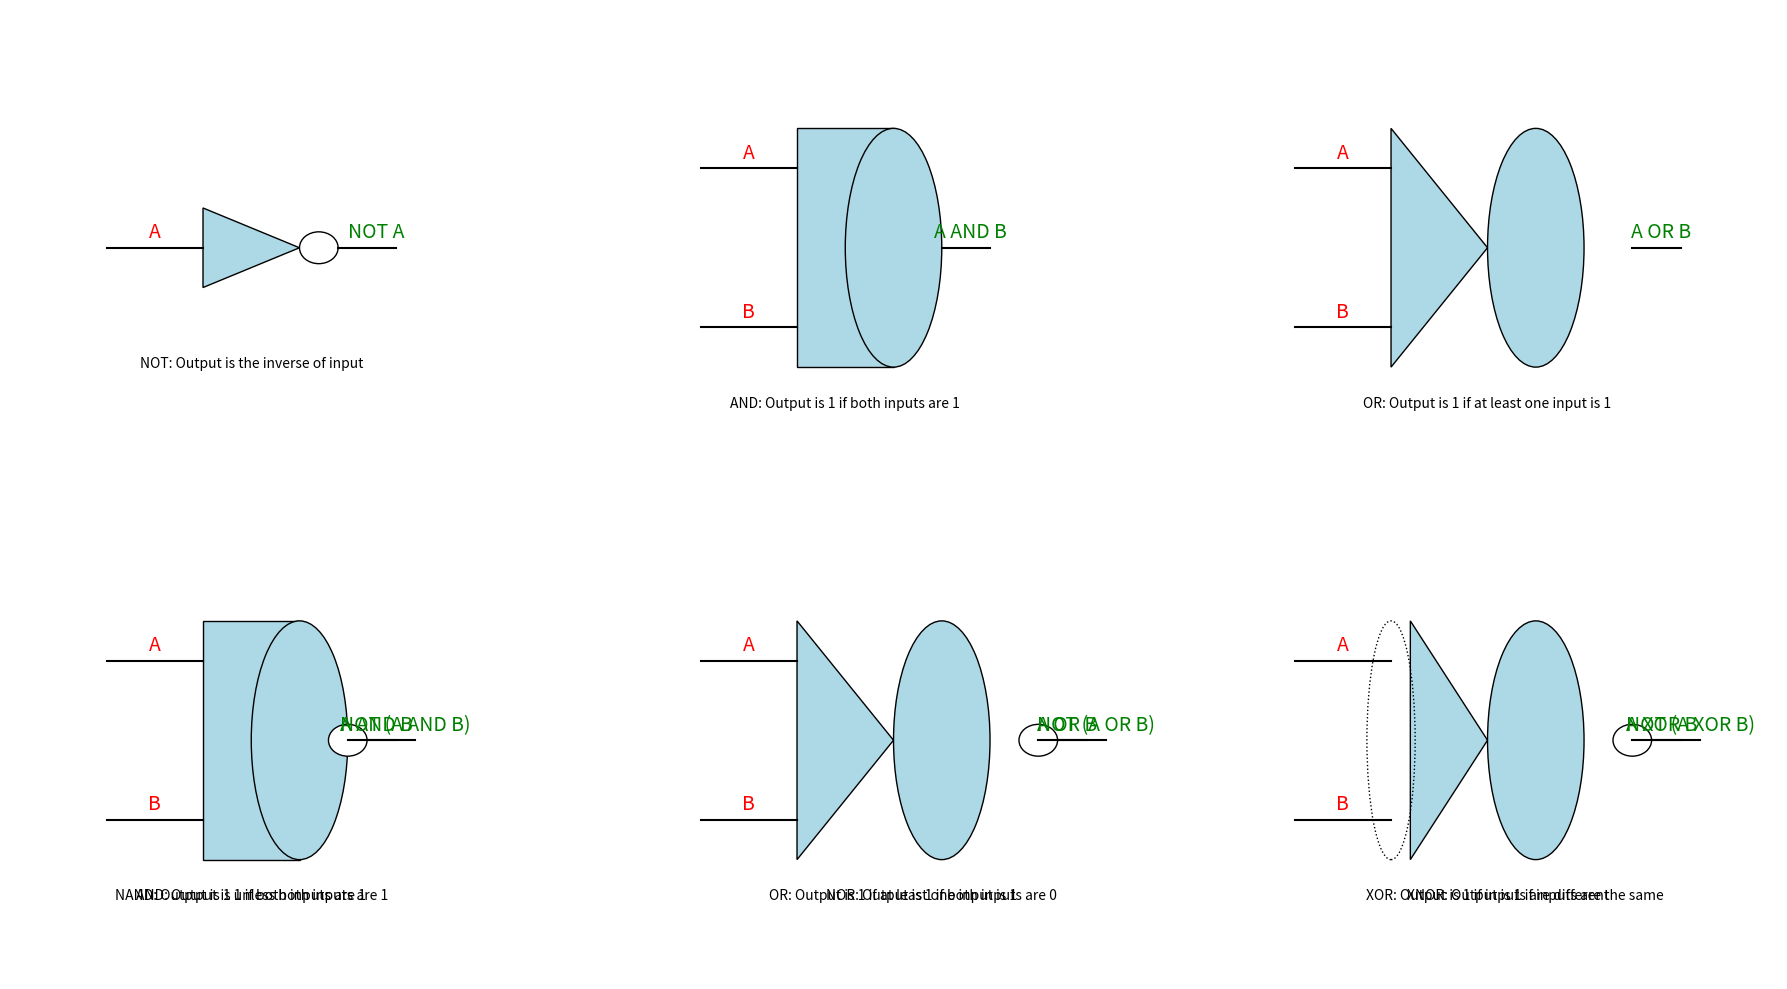

This chart was generated by the following Python code:
import matplotlib.pyplot as plt
from matplotlib.patches import Ellipse, Polygon, Circle

# Function to add labels and color
def add_labels(ax, x, y, label, color="blue"):
    ax.text(x, y, label, fontsize=14, color=color, ha="center", va="center")

# Function to draw a NOT gate
def draw_not_gate(ax):
    ax.plot([0, 1], [0, 0], color="black")  # Input line
    add_labels(ax, 0.5, 0.2, "A", color="red")
    ax.add_patch(Polygon([[1, -0.5], [2, 0], [1, 0.5]], closed=True, edgecolor="black", facecolor="lightblue"))  # Triangle
    ax.add_patch(Circle((2.2, 0), 0.2, edgecolor="black", facecolor="white"))  # Circle
    ax.plot([2.4, 3], [0, 0], color="black")  # Output line
    add_labels(ax, 2.8, 0.2, "NOT A", color="green")
    ax.text(1.5, -1.5, "NOT: Output is the inverse of input", fontsize=10, ha="center")

# Function to draw an AND gate
def draw_and_gate(ax):
    ax.plot([0, 1], [1, 1], color="black")  # Input line 1
    add_labels(ax, 0.5, 1.2, "A", color="red")
    ax.plot([0, 1], [-1, -1], color="black")  # Input line 2
    add_labels(ax, 0.5, -0.8, "B", color="red")
    ax.add_patch(Polygon([[1, -1.5], [1, 1.5], [2, 1.5], [2, -1.5]], closed=True, edgecolor="black", facecolor="lightblue"))  # Rectangle
    ax.add_patch(Ellipse((2, 0), 1, 3, edgecolor="black", facecolor="lightblue"))  # Semicircle
    ax.plot([2.5, 3], [0, 0], color="black")  # Output line
    add_labels(ax, 2.8, 0.2, "A AND B", color="green")
    ax.text(1.5, -2, "AND: Output is 1 if both inputs are 1", fontsize=10, ha="center")

# Function to draw an OR gate
def draw_or_gate(ax):
    ax.plot([0, 1], [1, 1], color="black")  # Input line 1
    add_labels(ax, 0.5, 1.2, "A", color="red")
    ax.plot([0, 1], [-1, -1], color="black")  # Input line 2
    add_labels(ax, 0.5, -0.8, "B", color="red")
    ax.add_patch(Polygon([[1, -1.5], [1, 1.5], [2, 0]], closed=True, edgecolor="black", facecolor="lightblue"))  # Triangle
    ax.add_patch(Ellipse((2.5, 0), 1, 3, edgecolor="black", facecolor="lightblue"))  # Rounded part
    ax.plot([3.5, 4], [0, 0], color="black")  # Output line
    add_labels(ax, 3.8, 0.2, "A OR B", color="green")
    ax.text(2, -2, "OR: Output is 1 if at least one input is 1", fontsize=10, ha="center")

# Function to draw a NAND gate
def draw_nand_gate(ax):
    draw_and_gate(ax)  # Base AND gate
    ax.add_patch(Circle((2.5, 0), 0.2, edgecolor="black", facecolor="white"))  # Circle for NOT
    ax.plot([2.7, 3.2], [0, 0], color="black")  # Output line
    add_labels(ax, 3.1, 0.2, "NOT (A AND B)", color="green")
    ax.text(1.5, -2, "NAND: Output is 1 unless both inputs are 1", fontsize=10, ha="center")

# Function to draw a NOR gate
def draw_nor_gate(ax):
    draw_or_gate(ax)  # Base OR gate
    ax.add_patch(Circle((3.5, 0), 0.2, edgecolor="black", facecolor="white"))  # Circle for NOT
    ax.plot([3.7, 4.2], [0, 0], color="black")  # Output line
    add_labels(ax, 4.1, 0.2, "NOT (A OR B)", color="green")
    ax.text(2.5, -2, "NOR: Output is 1 if both inputs are 0", fontsize=10, ha="center")

# Function to draw an XOR gate
def draw_xor_gate(ax):
    ax.plot([0, 1], [1, 1], color="black")  # Input line 1
    add_labels(ax, 0.5, 1.2, "A", color="red")
    ax.plot([0, 1], [-1, -1], color="black")  # Input line 2
    add_labels(ax, 0.5, -0.8, "B", color="red")
    ax.add_patch(Polygon([[1.2, -1.5], [1.2, 1.5], [2, 0]], closed=True, edgecolor="black", facecolor="lightblue"))  # Triangle
    ax.add_patch(Ellipse((2.5, 0), 1, 3, edgecolor="black", facecolor="lightblue"))  # Rounded part
    ax.add_patch(Ellipse((1, 0), 0.5, 3, edgecolor="black", linestyle="dotted", facecolor="none"))  # Extra curve
    ax.plot([3.5, 4], [0, 0], color="black")  # Output line
    add_labels(ax, 3.8, 0.2, "A XOR B", color="green")
    ax.text(2, -2, "XOR: Output is 1 if inputs are different", fontsize=10, ha="center")

# Function to draw an XNOR gate
def draw_xnor_gate(ax):
    draw_xor_gate(ax)  # Base XOR gate
    ax.add_patch(Circle((3.5, 0), 0.2, edgecolor="black", facecolor="white"))  # Circle for NOT
    ax.plot([3.7, 4.2], [0, 0], color="black")  # Output line
    add_labels(ax, 4.1, 0.2, "NOT (A XOR B)", color="green")
    ax.text(2.5, -2, "XNOR: Output is 1 if inputs are the same", fontsize=10, ha="center")

# Set up the figure
fig, axes = plt.subplots(2, 3, figsize=(18, 10))
axes = axes.flatten()
for ax in axes:
    ax.set_xlim(-1, 5)
    ax.set_ylim(-3, 3)
    ax.axis("off")

# Draw gates
draw_not_gate(axes[0])
draw_and_gate(axes[1])
draw_or_gate(axes[2])
draw_nand_gate(axes[3])
draw_nor_gate(axes[4])
draw_xnor_gate(axes[5])

plt.tight_layout()
plt.show()



#Ecco i diagrammi delle porte logiche con etichette, colori e spiegazioni:

# NOT Gate:

# Inverte l'ingresso (
# NOT A
# NOT A).
# Uscita alta se l'ingresso è basso e viceversa.
# AND Gate:

# Restituisce 
# 1
# 1 solo se entrambi gli ingressi sono 
# 1
# 1 (
# 𝐴
#  AND 
# 𝐵
# A AND B).
# OR Gate:

# Restituisce 
# 1
# 1 se almeno uno degli ingressi è 
# 1
# 1 (
# 𝐴
#  OR 
# 𝐵
# A OR B).
# NAND Gate:

# L'inverso della porta AND (
# NOT (A AND B)
# NOT (A AND B)).
# Restituisce 
# 1
# 1 a meno che entrambi gli ingressi siano 
# 1
# 1.
# NOR Gate:

# L'inverso della porta OR (
# NOT (A OR B)
# NOT (A OR B)).
# Restituisce 
# 1
# 1 solo se entrambi gli ingressi sono 
# 0
# 0.
# XNOR Gate:

# L'inverso della porta XOR (
# NOT (A XOR B)
# NOT (A XOR B)).
# Restituisce 
# 1
# 1 se gli ingressi sono uguali.